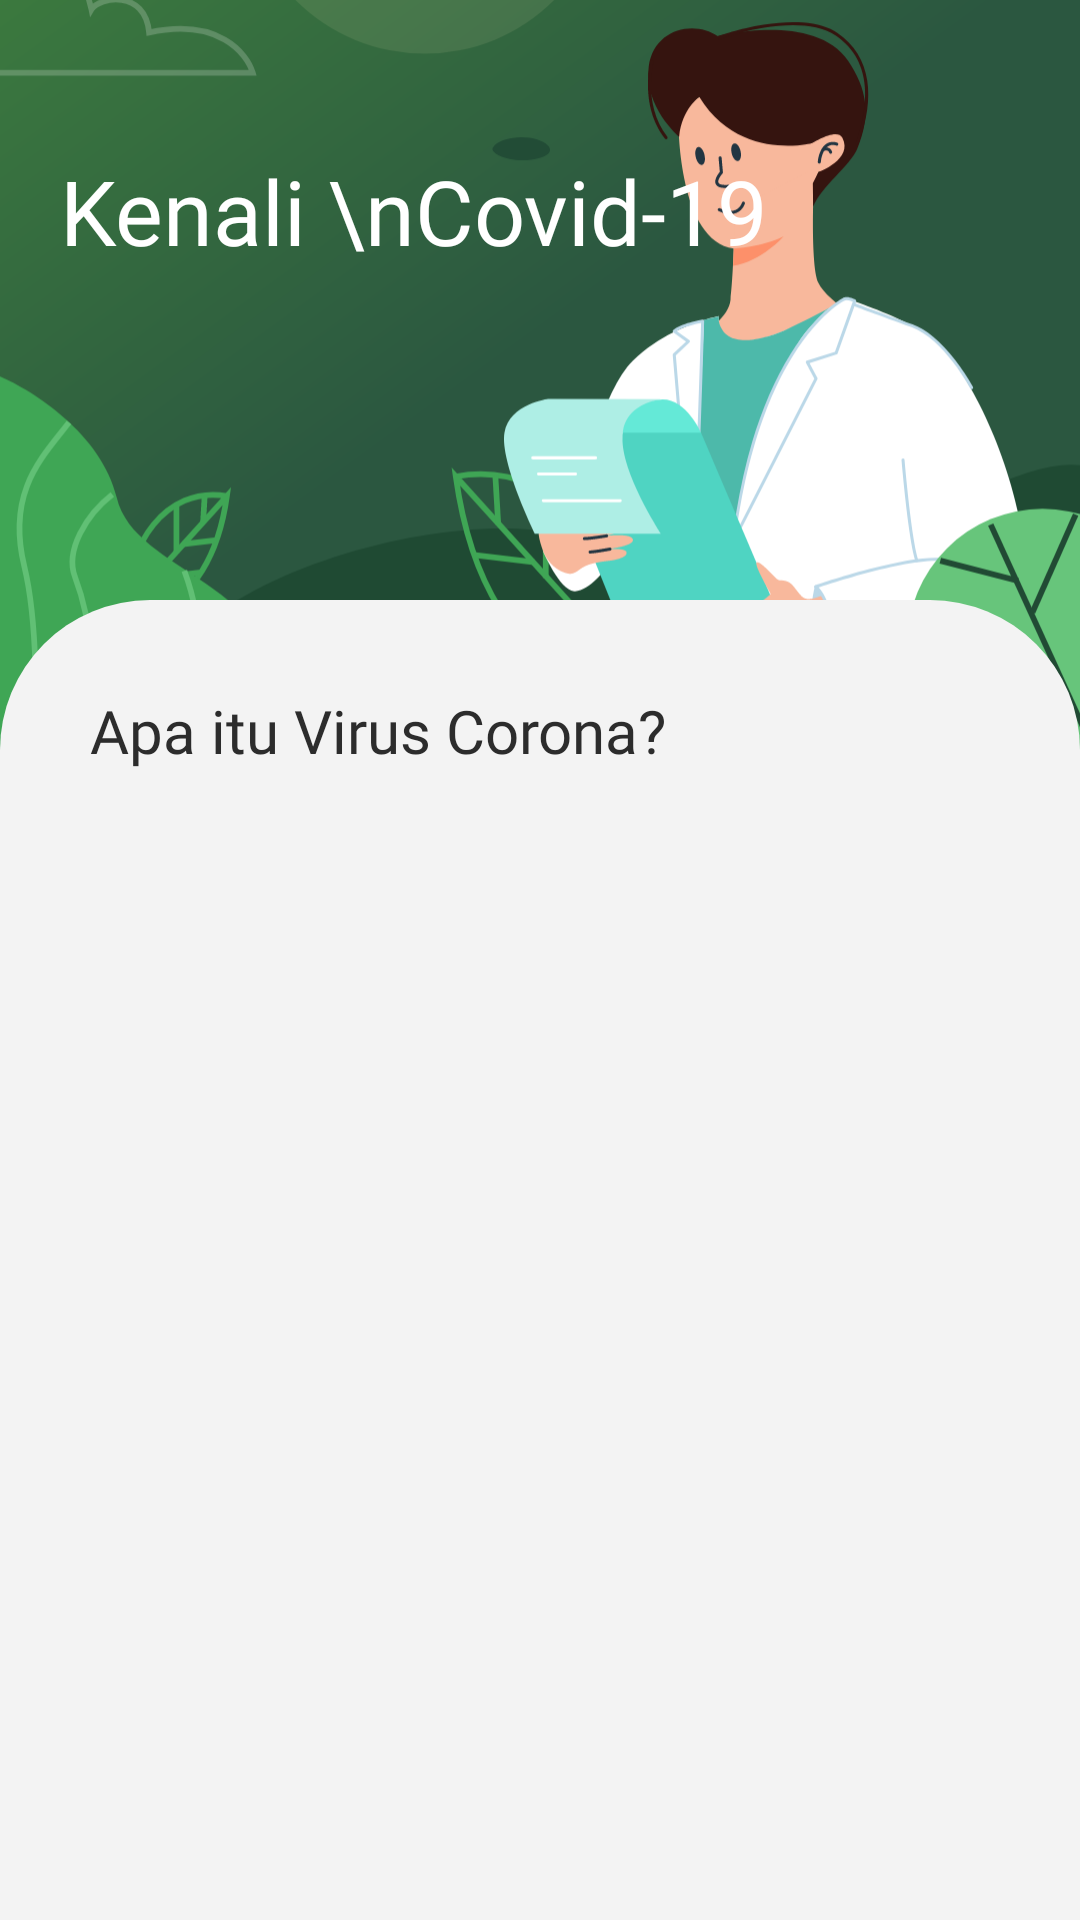

This screen was rendered from an Android layout file. Write that file and the resources it references.
<!-- AndroidManifest.xml: application theme AppTheme.NoActionBar -->
<!-- res/layout/fragment_informasi.xml -->
<?xml version="1.0" encoding="utf-8"?>
<ScrollView xmlns:android="http://schemas.android.com/apk/res/android"
    xmlns:tools="http://schemas.android.com/tools"
    android:layout_width="match_parent"
    android:layout_height="match_parent"
    xmlns:app="http://schemas.android.com/apk/res-auto"
    android:scrollbars="none"
    android:fillViewport="true"
    tools:context=".ui.MainActivity">

    <RelativeLayout
        android:layout_width="match_parent"
        android:layout_height="wrap_content">

        <ImageView
            app:srcCompat="@drawable/ic_header_informasi"
            android:layout_width="match_parent"
            android:layout_height="250dp"
            android:scaleType="centerCrop"/>

        <TextView
            android:text="Kenali \nCovid-19"
            android:fontFamily="@font/poppinsbold"
            android:layout_marginLeft="20dp"
            android:layout_marginTop="50dp"
            android:textSize="30sp"
            android:textColor="@android:color/white"
            android:layout_width="wrap_content"
            android:layout_height="wrap_content"
            android:layout_marginStart="20dp"
            tools:targetApi="jelly_bean" />

        <LinearLayout
            android:background="@drawable/bg_half_corner"
            android:layout_marginTop="200dp"
            android:paddingRight="30dp"
            android:paddingLeft="30dp"
            android:paddingTop="30dp"
            android:layout_width="match_parent"
            android:layout_height="match_parent"
            android:orientation="vertical">

            <TextView
                android:text="Apa itu Virus Corona?"
                android:fontFamily="@font/poppinsbold"
                android:textColor="@color/colorSoftBlack"
                android:textSize="20sp"
                android:layout_marginBottom="15dp"
                android:layout_width="match_parent"
                android:layout_height="wrap_content"
                tools:targetApi="jelly_bean" />

            <androidx.recyclerview.widget.RecyclerView
                android:id="@+id/rc_informasi"
                android:layout_width="match_parent"
                android:layout_height="match_parent"
                tools:listitem="@layout/row_item_informasi"/>

        </LinearLayout>
    </RelativeLayout>
</ScrollView>
<!-- res/layout/row_item_informasi.xml (included above) -->
<?xml version="1.0" encoding="utf-8"?>
<androidx.cardview.widget.CardView xmlns:android="http://schemas.android.com/apk/res/android"
    xmlns:app="http://schemas.android.com/apk/res-auto"
    xmlns:tools="http://schemas.android.com/tools"
    android:id="@+id/container"
    android:layout_width="match_parent"
    android:layout_height="80dp"
    android:layout_margin="5dp"
    app:cardBackgroundColor="@android:color/white"
    app:cardCornerRadius="15dp"
    app:cardElevation="5dp">

    <RelativeLayout
        android:layout_width="match_parent"
        android:layout_height="match_parent">

        <RelativeLayout
            android:id="@+id/row_image"
            android:layout_centerVertical="true"
            android:layout_margin="10dp"
            android:layout_width="60dp"
            android:layout_height="60dp">

            <de.hdodenhof.circleimageview.CircleImageView
                android:id="@+id/iv_bg_image"
                android:layout_width="match_parent"
                android:layout_height="match_parent"
                tools:ignore="ContentDescription" />

            <ImageView
                android:id="@+id/iv_row_image"
                android:layout_width="30dp"
                android:layout_height="30dp"
                android:layout_centerInParent="true"
                android:layout_margin="10dp"
                tools:ignore="ContentDescription" />

        </RelativeLayout>

        <TextView
            android:id="@+id/tv_row_name"
            android:gravity="center_vertical"
            android:layout_width="match_parent"
            android:layout_height="match_parent"
            android:layout_toEndOf="@+id/row_image"
            android:text="Name Item"
            android:textColor="@android:color/black"
            android:textSize="18sp"
            android:layout_toRightOf="@+id/row_image"
            tools:ignore="RtlSymmetry" />

        <ImageView
            android:background="@drawable/ic_right"
            android:layout_width="wrap_content"
            android:layout_height="wrap_content"
            android:layout_marginRight="10dp"
            android:layout_centerVertical="true"
            android:layout_alignParentEnd="true"
            android:layout_alignParentRight="true"
            android:layout_marginEnd="10dp" />

    </RelativeLayout>
</androidx.cardview.widget.CardView>
<!-- resources referenced by this layout -->
<resources>
  <color name="colorSoftBlack">#2C2C2C</color>
  <!-- drawable bg_half_corner (drawable) -->
  <?xml version="1.0" encoding="utf-8"?>
  <shape xmlns:android="http://schemas.android.com/apk/res/android"
      android:shape="rectangle">
  
      <corners
          android:radius="50dp"
          android:bottomRightRadius="0dp"
          android:bottomLeftRadius="0dp"/>
  
      <solid
          android:color="@color/colorLightGray"/>
  
  </shape>
  <!-- drawable ic_header_informasi: vector/xml drawable (drawable, 39074 chars, omitted) -->
  <!-- drawable ic_right (drawable) -->
  <vector android:height="24dp" android:tint="#BDBDBD"
      android:viewportHeight="24.0" android:viewportWidth="24.0"
      android:width="24dp" xmlns:android="http://schemas.android.com/apk/res/android">
      <path android:fillColor="#FF000000" android:pathData="M10,6L8.59,7.41 13.17,12l-4.58,4.59L10,18l6,-6z"/>
  </vector>
  <style name="AppTheme.NoActionBar">
          <item name="windowActionBar">false</item>
          <item name="windowNoTitle">true</item>
      </style>
  <color name="colorLightGray">#F3F3F3</color>
</resources>
